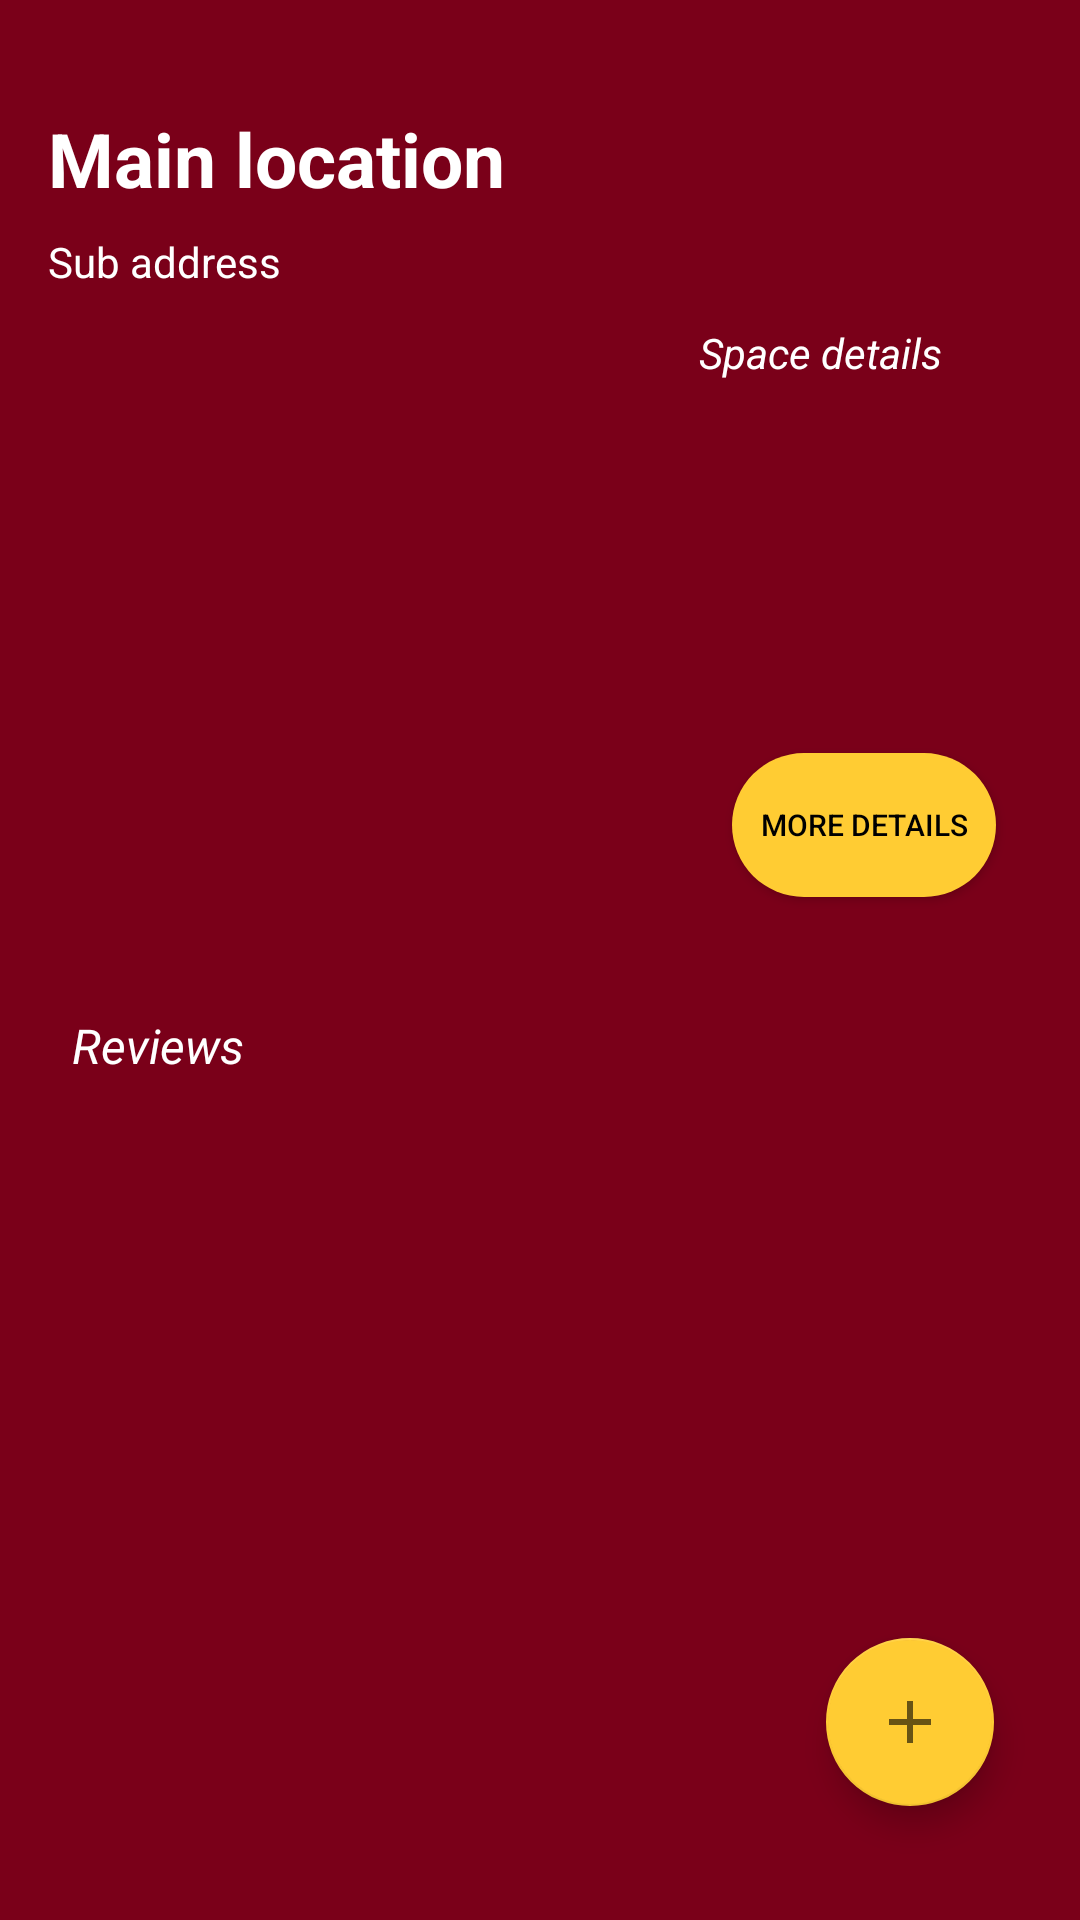

This screen was rendered from an Android layout file. Write that file and the resources it references.
<!-- AndroidManifest.xml: application theme AppTheme -->
<!-- res/layout/activity_page.xml -->
<?xml version="1.0" encoding="utf-8"?>
<FrameLayout xmlns:android="http://schemas.android.com/apk/res/android"
    xmlns:app="http://schemas.android.com/apk/res-auto"
    xmlns:tools="http://schemas.android.com/tools"
    android:id="@+id/page"
    android:layout_width="match_parent"
    android:layout_height="match_parent"
    android:background="@color/umn_maroon">

<androidx.constraintlayout.widget.ConstraintLayout
    android:layout_width="match_parent"
    android:layout_height="match_parent"
    android:background="@color/umn_maroon"
    tools:context=".space.page.Page">

    <com.google.android.material.floatingactionbutton.FloatingActionButton
        android:layout_width="wrap_content"
        android:layout_height="wrap_content"
        android:layout_gravity="end|bottom"
        android:layout_margin="16dp"
        android:src="@drawable/ic_add_float"
        android:onClick="showPopup"
        app:backgroundTint="@color/umn_gold"
        app:layout_constraintBottom_toBottomOf="parent"
        app:layout_constraintEnd_toEndOf="parent"
        app:layout_constraintHorizontal_bias="0.954"
        app:layout_constraintStart_toStartOf="parent"
        app:layout_constraintTop_toTopOf="parent"
        app:layout_constraintVertical_bias="0.96"
        />

    <TextView
        android:id="@+id/Location"
        android:layout_width="wrap_content"
        android:layout_height="wrap_content"
        android:layout_marginStart="16dp"
        android:layout_marginTop="36dp"
        android:text="Main location"
        android:textColor="@color/white"
        android:textSize="25sp"
        android:textStyle="bold"
        app:layout_constraintStart_toStartOf="parent"
        app:layout_constraintTop_toTopOf="parent" />

    <TextView
        android:id="@+id/subAddress"
        android:layout_width="wrap_content"
        android:layout_height="wrap_content"
        android:layout_marginStart="16dp"
        android:layout_marginTop="8dp"
        android:text="Sub address"
        android:textColor="@color/white"
        android:textSize="14sp"
        app:layout_constraintStart_toStartOf="parent"
        app:layout_constraintTop_toBottomOf="@id/Location" />

    <ImageView
        android:id="@+id/detailImage"
        android:layout_width="201dp"
        android:layout_height="200dp"
        android:layout_marginLeft="16dp"
        android:layout_marginTop="16dp"
        app:layout_constraintLeft_toLeftOf="parent"
        app:layout_constraintTop_toBottomOf="@id/subAddress"
        app:srcCompat="@drawable/ic_launcher_background" />

    <TextView
        android:id="@+id/spaceDetails"
        android:textColor="@color/white"
        android:textSize="14sp"
        android:paddingLeft="10dp"
        android:layout_width="117dp"
        android:layout_height="131dp"
        android:layout_marginTop="108dp"
        android:layout_marginRight="20dp"
        android:text="Space details"
        android:textStyle="italic"
        app:layout_constraintRight_toRightOf="parent"
        app:layout_constraintTop_toTopOf="parent" />

    <Button
        android:id="@+id/moreDetails"
        android:layout_width="wrap_content"
        android:layout_height="wrap_content"
        android:layout_marginTop="12dp"
        android:layout_marginRight="28dp"
        android:background="@drawable/smallbutton"
        android:text="More details"
        android:textColor="@color/black"
        android:textSize="10sp"
        android:onClick="goToMoreDetailsActivity"
        app:layout_constraintRight_toRightOf="parent"
        app:layout_constraintTop_toBottomOf="@id/spaceDetails"></Button>

    <TextView
        android:id="@+id/reviewsText"
        android:layout_width="wrap_content"
        android:layout_height="wrap_content"
        android:layout_marginLeft="24dp"
        android:layout_marginTop="25dp"
        android:layout_marginBottom="32dp"
        android:text="Reviews"
        android:textColor="@color/white"
        android:textSize="16sp"
        android:textStyle="italic"
        app:layout_constraintBottom_toTopOf="@id/reviewRecycler"
        app:layout_constraintLeft_toLeftOf="parent"
        app:layout_constraintTop_toBottomOf="@id/detailImage"></TextView>

    <androidx.recyclerview.widget.RecyclerView
        android:id="@+id/reviewRecycler"
        android:layout_width="378dp"
        android:layout_height="331dp"

        android:layout_marginTop="16dp"
        android:background="@color/umn_maroon"
        android:padding="4dp"
        android:scrollbars="vertical"
        app:layout_constraintHorizontal_bias="0.555"
        app:layout_constraintLeft_toLeftOf="parent"
        app:layout_constraintRight_toRightOf="parent"
        app:layout_constraintTop_toBottomOf="@id/reviewsText"></androidx.recyclerview.widget.RecyclerView>

</androidx.constraintlayout.widget.ConstraintLayout>
</FrameLayout>
<!-- resources referenced by this layout -->
<resources>
  <color name="black">#000000</color>
  <color name="umn_gold">#ffcc33</color>
  <color name="umn_maroon">#7A0019</color>
  <color name="white">#ffffff</color>
  <!-- drawable ic_add_float (drawable) -->
  <vector android:alpha="0.59" android:height="30dp"
      android:viewportHeight="24.0"
      android:viewportWidth="24.0" android:width="30dp" xmlns:android="http://schemas.android.com/apk/res/android">
      <path android:fillColor="@color/black" android:pathData="M19,13h-6v6h-2v-6H5v-2h6V5h2v6h6v2z"/>
  </vector>
  <!-- drawable smallbutton (drawable-v24) -->
  <?xml version="1.0" encoding="utf-8"?>
  <shape xmlns:android="http://schemas.android.com/apk/res/android"
      android:shape="rectangle">
      <solid
          android:color="@color/umn_gold" />
      <corners android:radius="90dp"/>
  </shape>
  <style name="AppTheme" parent="Theme.AppCompat.Light.NoActionBar">
          
          <item name="colorPrimary">@color/colorPrimary</item>
          <item name="colorPrimaryDark">@color/colorPrimaryDark</item>
          <item name="colorAccent">@color/colorAccent</item>
          <item name="android:statusBarColor">@color/umn_maroon</item>
          <item name="android:navigationBarColor">@color/umn_maroon</item>
      </style>import com.example.studyspaces.R;
  <color name="colorPrimary">#7A0019</color>
  <color name="colorPrimaryDark">#00574B</color>
  <color name="colorAccent">#D81B60</color>
</resources>
